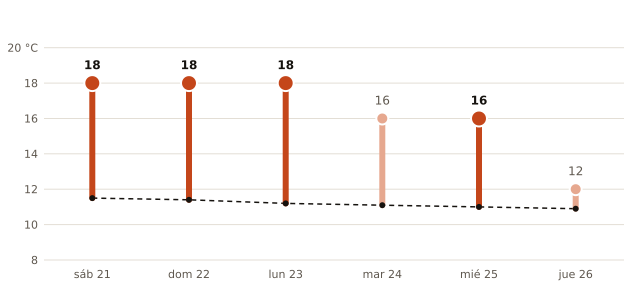

Data behind this chart, as committed beside it:
fecha, máxima_prevista_C, máxima_normal_1991_2020_C
2026-11-21, 18, 11.5
2026-11-22, 18, 11.4
2026-11-23, 18, 11.2
2026-11-24, 16, 11.1
2026-11-25, 16, 11.0
2026-11-26, 12, 10.9
